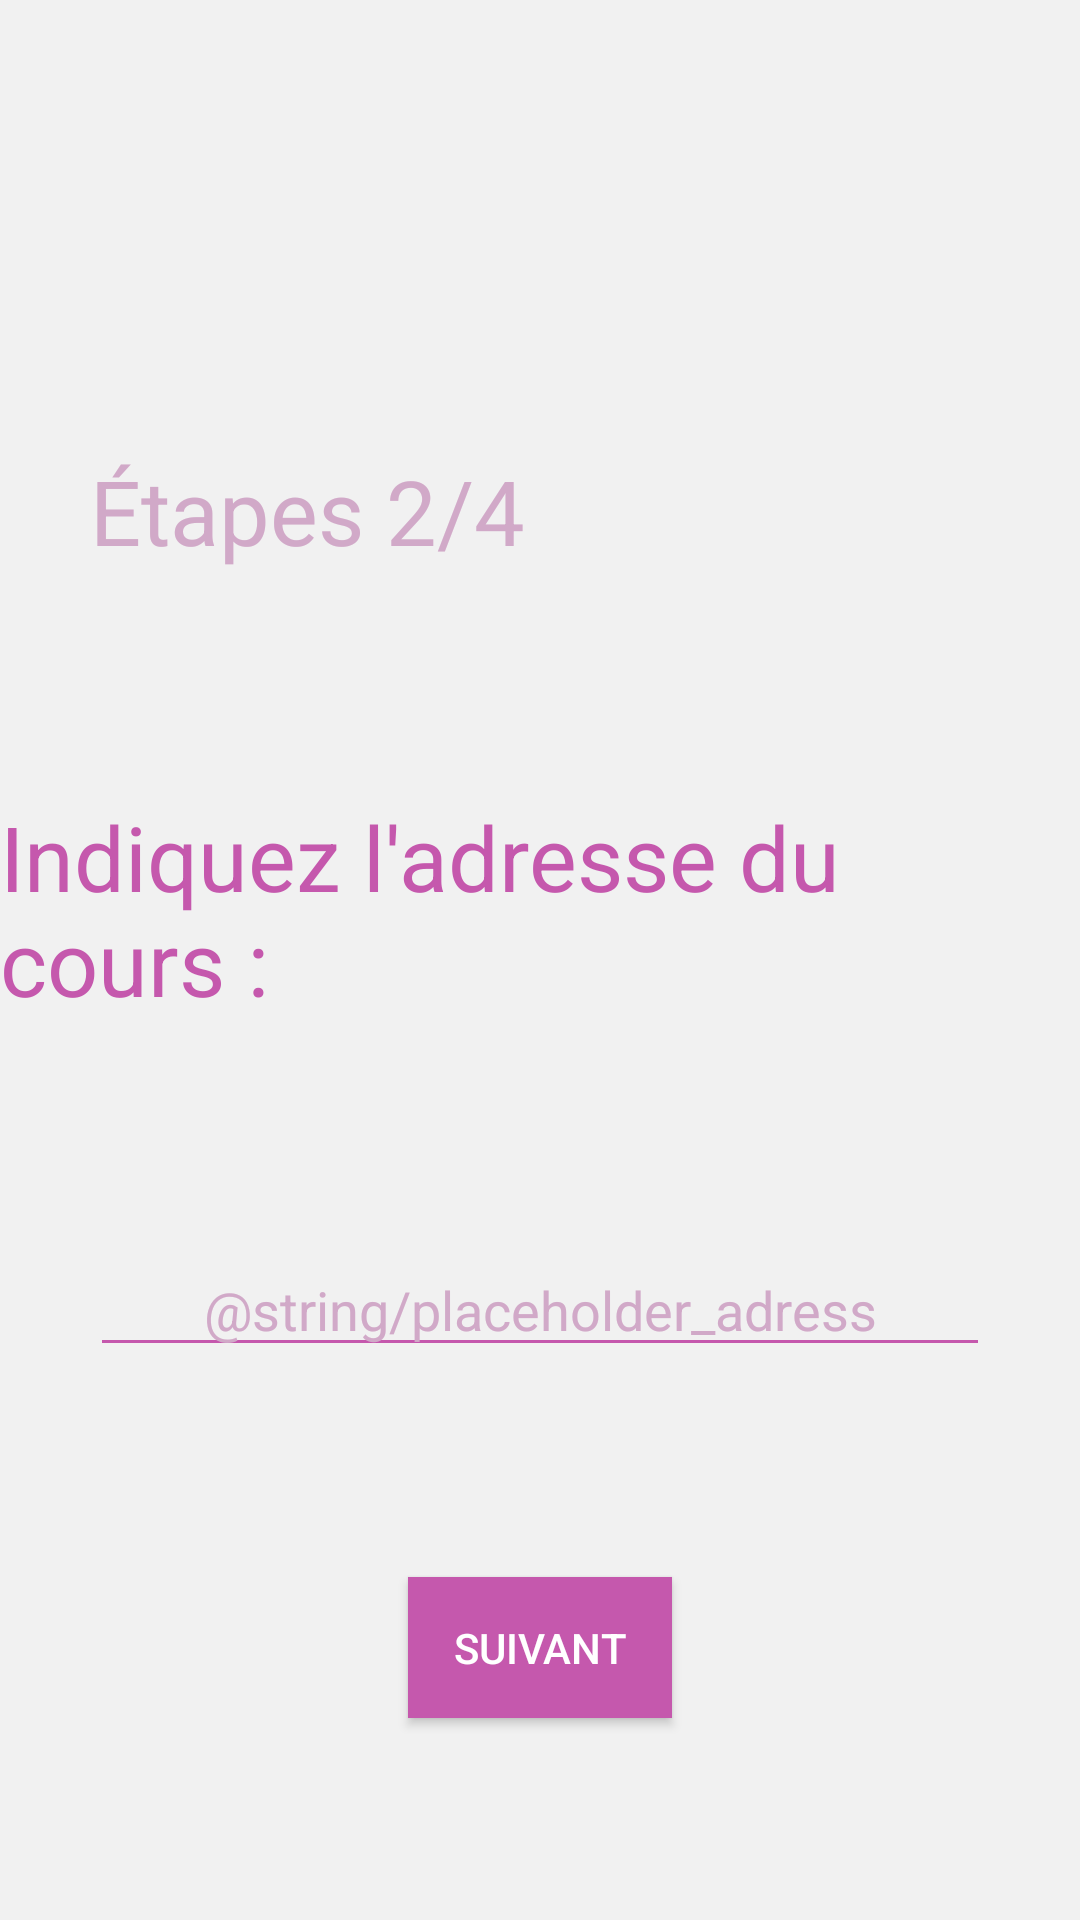

The Android layout XML behind this screen, and the referenced resources:
<!-- AndroidManifest.xml: application theme MaterialTheme -->
<!-- res/layout/activity_adress_offer.xml -->
<?xml version="1.0" encoding="utf-8"?>
<android.support.constraint.ConstraintLayout xmlns:android="http://schemas.android.com/apk/res/android"
    xmlns:app="http://schemas.android.com/apk/res-auto"
    xmlns:tools="http://schemas.android.com/tools"
    android:layout_width="match_parent"
    android:layout_height="match_parent"
    android:background="@color/background"
    tools:context=".AdressOfferActivity">

    <ImageView
        android:id="@+id/imageView4"
        android:layout_width="wrap_content"
        android:layout_height="wrap_content"
        android:layout_marginTop="100dp"
        app:layout_constraintEnd_toEndOf="parent"
        app:layout_constraintHorizontal_bias="0.5"
        app:layout_constraintStart_toStartOf="parent"
        app:layout_constraintTop_toTopOf="parent"
        app:srcCompat="@mipmap/teachr_logo_extended" />

    <EditText
        android:id="@+id/AdressEditText"
        android:layout_width="300dp"
        android:layout_height="40dp"
        android:layout_below="@+id/imageView"
        android:layout_centerHorizontal="true"
        android:layout_marginTop="75dp"
        android:ems="10"
        android:hint="@string/placeholder_adress"
        android:inputType="text"
        android:textAlignment="center"
        app:layout_constraintEnd_toEndOf="parent"
        app:layout_constraintHorizontal_bias="0.5"
        app:layout_constraintStart_toStartOf="parent"
        app:layout_constraintTop_toBottomOf="@+id/textView3" />

    <TextView
        android:id="@+id/textView3"
        android:layout_width="wrap_content"
        android:layout_height="wrap_content"
        android:layout_marginTop="75dp"
        android:text="Indiquez l'adresse du cours : "
        android:textColor="@color/colorPrimaryDark"
        android:textSize="30sp"
        app:layout_constraintEnd_toEndOf="parent"
        app:layout_constraintHorizontal_bias="0.5"
        app:layout_constraintStart_toStartOf="parent"
        app:layout_constraintTop_toBottomOf="@+id/step2textView" />

    <TextView
        android:id="@+id/step2textView"
        android:layout_width="wrap_content"
        android:layout_height="wrap_content"
        android:layout_marginStart="30dp"
        android:layout_marginTop="50dp"
        android:text="Étapes 2/4"
        android:textColor="@color/colorPrimary"
        android:textSize="30sp"
        app:layout_constraintStart_toStartOf="parent"
        app:layout_constraintTop_toBottomOf="@+id/imageView4" />

    <Button
        android:id="@+id/nextButton2"
        android:layout_width="wrap_content"
        android:layout_height="47dp"
        android:layout_marginTop="70dp"
        android:background="@color/colorPrimaryDark"
        android:text="Suivant"
        app:layout_constraintEnd_toEndOf="parent"
        app:layout_constraintHorizontal_bias="0.5"
        app:layout_constraintStart_toStartOf="parent"
        app:layout_constraintTop_toBottomOf="@+id/AdressEditText" />
</android.support.constraint.ConstraintLayout>
<!-- resources referenced by this layout -->
<resources>
  <color name="background">#F1F1F1</color>
  <color name="colorPrimary">#D1A9C8</color>
  <color name="colorPrimaryDark">#C558AD</color>
  <!-- mipmap teachr_logo_extended: png bitmap (mipmap-xxxhdpi, 26809 bytes) -->
  <style name="MaterialTheme" parent="android:Theme.Material">
          <item name="android:windowBackground">@color/background</item>
          <item name="android:colorBackground">@color/background</item>
  
          <item name="colorPrimary">@color/colorPrimary</item>
          <item name="colorPrimaryDark">@color/colorPrimaryDark</item>
          <item name="colorAccent">@color/colorAccent</item>
  
          <item name="android:textColorHint">@color/colorPrimary</item>
          <item name="android:editTextColor">@color/colorPrimaryDark</item>
          <item name="android:colorControlNormal">@color/colorPrimaryDark</item>
          <item name="android:colorControlActivated">@color/colorPrimaryDark</item>
          <item name="android:colorControlHighlight">@color/colorPrimaryDark</item>
      </style>
  <color name="colorAccent">#FF4081</color>
</resources>
